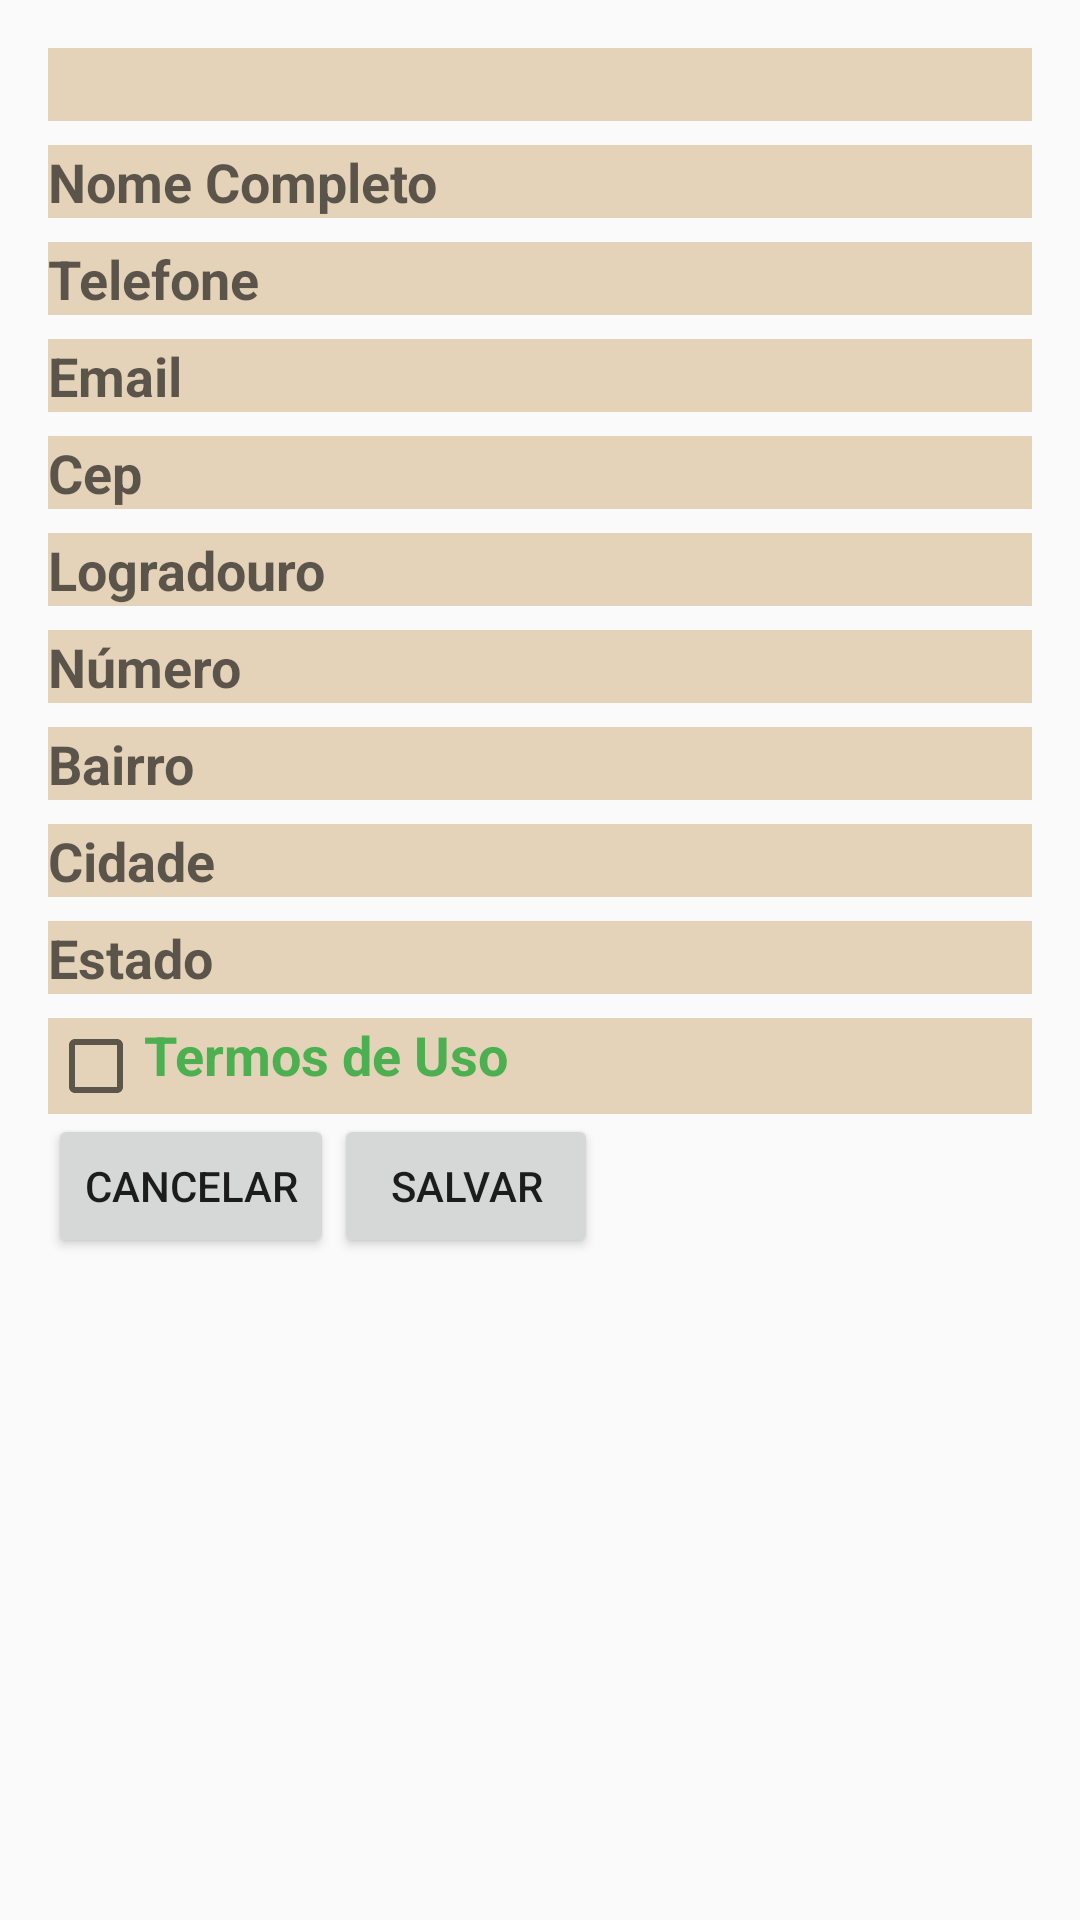

Produce the Android XML layout that renders to this screen, including the resource entries it uses.
<!-- AndroidManifest.xml: application theme AppTheme -->
<!-- res/layout/fragment_adicionar_cliente.xml -->
<FrameLayout xmlns:android="http://schemas.android.com/apk/res/android"
    xmlns:tools="http://schemas.android.com/tools"
    android:layout_width="match_parent"
    android:layout_height="match_parent"
    tools:context=".view.ModeloAzulFragment">


    <androidx.appcompat.widget.LinearLayoutCompat
        android:layout_width="match_parent"
        android:layout_height="match_parent"
        android:layout_margin="16dp"
        android:orientation="vertical">

        <TextView android:id="@+id/txtTitulo"
            android:layout_width="match_parent"
            android:layout_height="wrap_content"
            android:background="@color/campos"
            android:gravity="center"
            android:textColor="@color/colorPrimary"
            android:textSize="18sp"
            android:textStyle="bold" />

        <EditText android:id="@+id/editNomeCompleto"
            android:layout_width="match_parent"
            android:layout_height="wrap_content"
            android:layout_marginTop="8dp"
            android:background="@color/campos"
            android:gravity="left"
            android:hint="Nome Completo"
            android:textColor="@color/colorPrimary"
            android:textSize="18sp"
            android:textStyle="bold" />

        <EditText android:id="@+id/editTelefone"
            android:layout_width="match_parent"
            android:layout_height="wrap_content"
            android:layout_marginTop="8dp"
            android:background="@color/campos"
            android:gravity="left"
            android:hint="Telefone"
            android:inputType="phone"
            android:textColor="@color/colorPrimary"
            android:textSize="18sp"
            android:textStyle="bold" />

        <EditText android:id="@+id/editEmail"
            android:layout_width="match_parent"
            android:layout_height="wrap_content"
            android:layout_marginTop="8dp"
            android:background="@color/campos"
            android:inputType="textEmailAddress"
            android:gravity="left"
            android:hint="Email"
            android:textColor="@color/colorPrimary"
            android:textSize="18sp"
            android:textStyle="bold" />

        <EditText android:id="@+id/editCep"
            android:layout_width="match_parent"
            android:layout_height="wrap_content"
            android:layout_marginTop="8dp"
            android:inputType="number"
            android:background="@color/campos"
            android:gravity="left"
            android:hint="Cep"
            android:textColor="@color/colorPrimary"
            android:textSize="18sp"
            android:textStyle="bold" />

        <EditText android:id="@+id/editLogradouro"
            android:layout_width="match_parent"
            android:layout_height="wrap_content"
            android:layout_marginTop="8dp"
            android:background="@color/campos"
            android:gravity="left"
            android:hint="Logradouro"
            android:textColor="@color/colorPrimary"
            android:textSize="18sp"
            android:textStyle="bold" />

        <EditText android:id="@+id/editNumero"
            android:layout_width="match_parent"
            android:layout_height="wrap_content"
            android:layout_marginTop="8dp"
            android:background="@color/campos"
            android:gravity="left"
            android:hint="Número"
            android:inputType="number"
            android:textColor="@color/colorPrimary"
            android:textSize="18sp"
            android:textStyle="bold" />

        <EditText android:id="@+id/editBairro"
            android:layout_width="match_parent"
            android:layout_height="wrap_content"
            android:layout_marginTop="8dp"
            android:background="@color/campos"
            android:gravity="left"
            android:hint="Bairro"
            android:textColor="@color/colorPrimary"
            android:textSize="18sp"
            android:textStyle="bold" />

        <EditText android:id="@+id/editCidade"
            android:layout_width="match_parent"
            android:layout_height="wrap_content"
            android:layout_marginTop="8dp"
            android:background="@color/campos"
            android:gravity="left"
            android:hint="Cidade"
            android:textColor="@color/colorPrimary"
            android:textSize="18sp"
            android:textStyle="bold" />

        <EditText android:id="@+id/editEstado"
            android:layout_width="match_parent"
            android:layout_height="wrap_content"
            android:layout_marginTop="8dp"
            android:background="@color/campos"
            android:gravity="left"
            android:hint="Estado"
            android:textColor="@color/colorPrimary"
            android:textSize="18sp"
            android:textStyle="bold" />

        <CheckBox android:id="@+id/chkTermosDeUso"
            android:layout_width="match_parent"
            android:layout_height="wrap_content"
            android:layout_marginTop="8dp"
            android:background="@color/campos"
            android:gravity="left"
            android:text="Termos de Uso"
            android:textColor="@color/colorPrimary"
            android:textSize="18sp"
            android:textStyle="bold" />

        <androidx.appcompat.widget.LinearLayoutCompat
            android:layout_width="wrap_content"
            android:layout_height="wrap_content">

            <Button android:id="@+id/btnCancelar"
                android:layout_width="wrap_content"
                android:layout_height="wrap_content"
                android:text="CANCELAR" />

            <Button android:id="@+id/btnSalvar"
                android:layout_width="wrap_content"
                android:layout_height="wrap_content"
                android:text="SALVAR" />

        </androidx.appcompat.widget.LinearLayoutCompat>


    </androidx.appcompat.widget.LinearLayoutCompat>

</FrameLayout>
<!-- resources referenced by this layout -->
<resources>
  <color name="campos">#E4D3B8</color>
  <color name="colorPrimary">#4CAF50</color>
  <style name="AppTheme" parent="Theme.AppCompat.Light.DarkActionBar">
          
          <item name="colorPrimary">@color/colorPrimary</item>
          <item name="colorPrimaryDark">@color/colorPrimaryDark</item>
          <item name="colorAccent">@color/vermelho</item>
      </style>
  <color name="colorPrimaryDark">#859F67</color>
  <color name="vermelho">#6C1C16</color>
</resources>
